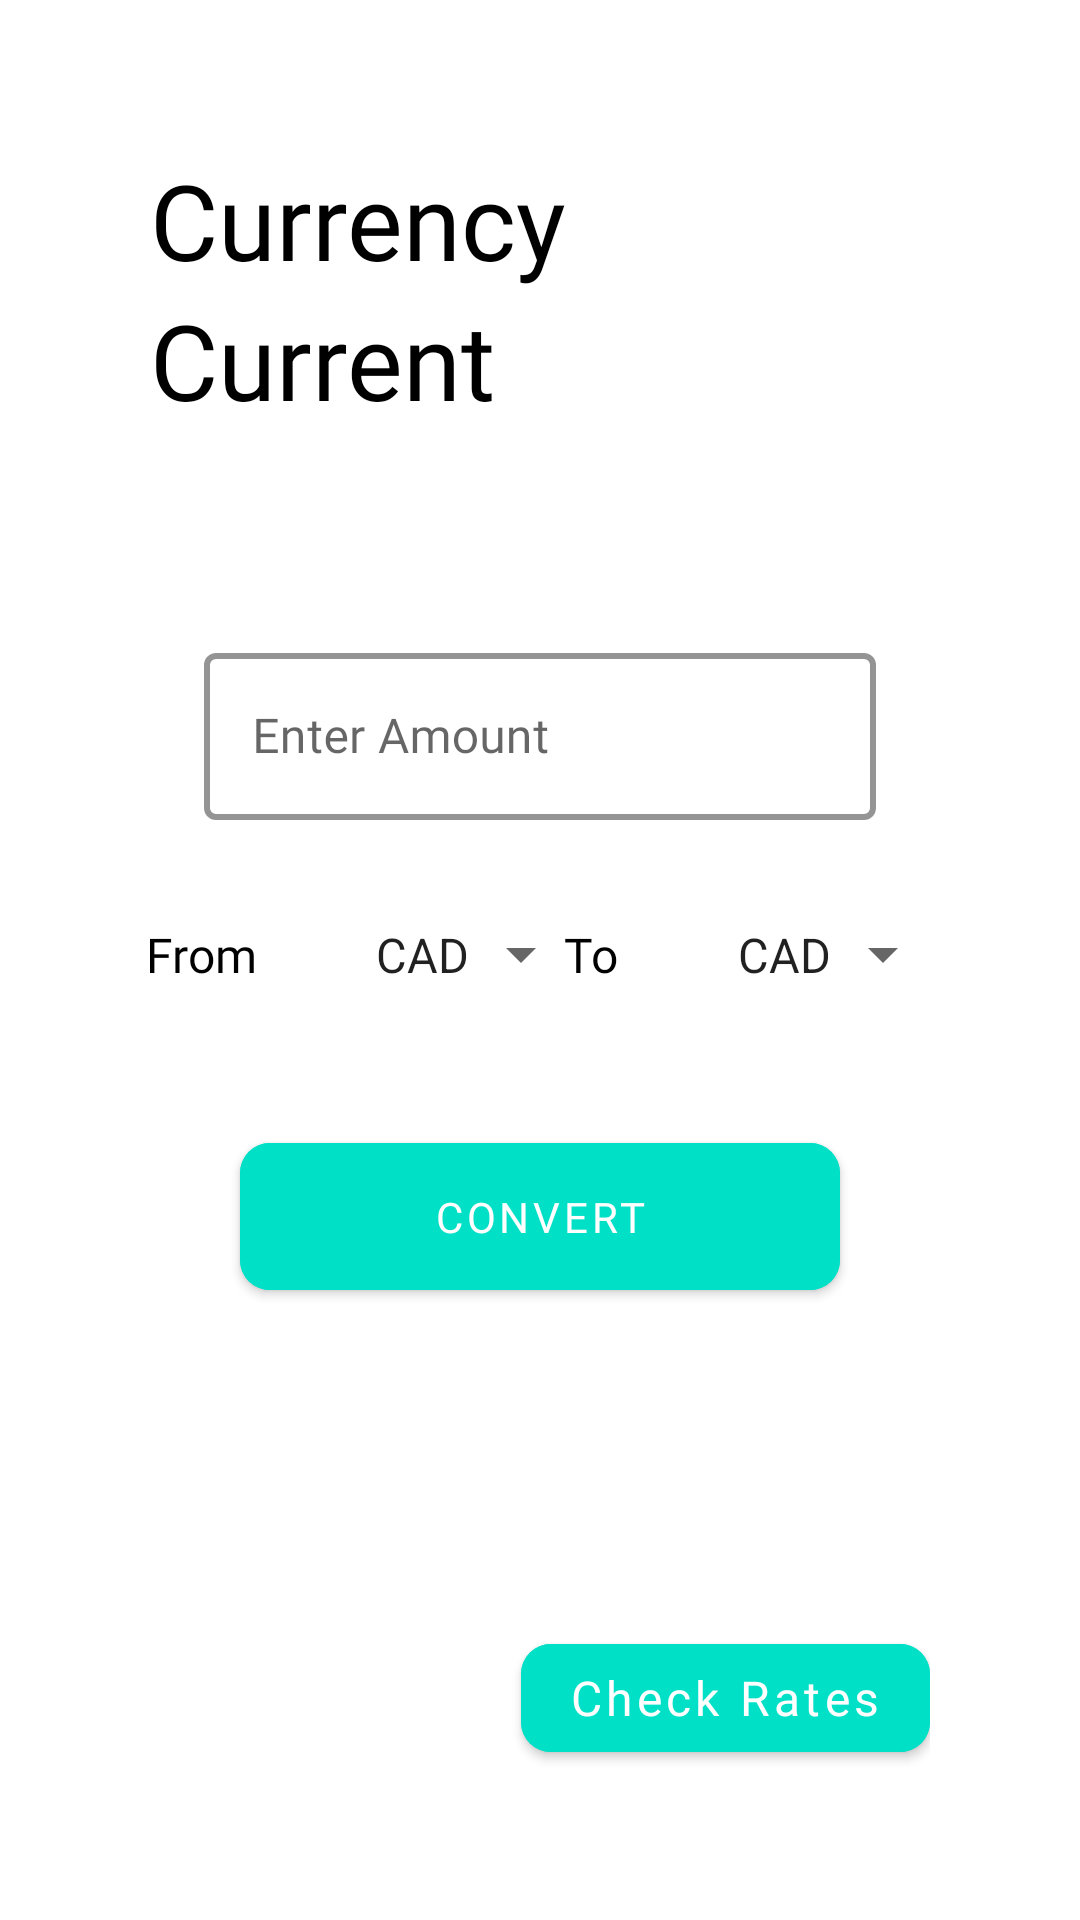

Produce the Android XML layout that renders to this screen, including the resource entries it uses.
<!-- AndroidManifest.xml: application theme Theme.CurrencyConvert -->
<!-- res/layout/activity_main.xml -->
<?xml version="1.0" encoding="utf-8"?>
<androidx.constraintlayout.widget.ConstraintLayout xmlns:android="http://schemas.android.com/apk/res/android"
    xmlns:app="http://schemas.android.com/apk/res-auto"
    xmlns:tools="http://schemas.android.com/tools"
    android:layout_width="match_parent"
    android:layout_height="match_parent"
    tools:context=".ui.MainActivity"
    android:padding="50dp">

    <ProgressBar
        android:id="@+id/progressBar"
        android:layout_width="wrap_content"
        android:layout_height="wrap_content"
        app:layout_constraintLeft_toLeftOf="parent"
        app:layout_constraintRight_toRightOf="parent"
        app:layout_constraintTop_toTopOf="parent"
        app:layout_constraintBottom_toBottomOf="parent"
        android:visibility="gone"/>

    <androidx.constraintlayout.widget.Guideline
        android:id="@+id/guidelineHorizontal"
        android:layout_width="wrap_content"
        android:layout_height="wrap_content"
        android:orientation="horizontal"
        app:layout_constraintGuide_percent="0.23" />


    <androidx.constraintlayout.widget.Guideline
        android:id="@+id/guidelineVertical"
        android:layout_width="wrap_content"
        android:layout_height="wrap_content"
        android:orientation="vertical"
        app:layout_constraintGuide_percent="0.5"/>

    <TextView
        android:id="@+id/tvCurrency"
        android:layout_width="match_parent"
        android:layout_height="wrap_content"
        android:text="Currency"
        android:textSize="35sp"
        android:textColor="@color/black"
        android:fontFamily="@font/montserrat_bold"
        app:layout_constraintLeft_toLeftOf="parent"
        app:layout_constraintBottom_toTopOf="@id/tvCurrent"/>

    <TextView
        android:id="@+id/tvCurrent"
        android:layout_width="match_parent"
        android:layout_height="wrap_content"
        android:text="Current"
        android:textSize="35sp"
        android:fontFamily="@font/montserrat_bold"
        android:textColor="@color/black"
        app:layout_constraintLeft_toLeftOf="parent"
        app:layout_constraintTop_toBottomOf="@id/tvCurrency"/>

    <com.google.android.material.textfield.TextInputLayout
        android:id="@+id/tilAmount"
        style="@style/AmountInputStyle"
        android:layout_width="0dp"
        android:layout_height="wrap_content"
        android:padding="18dp"
        android:layout_marginTop="20dp"
        app:layout_constraintLeft_toLeftOf="parent"
        app:layout_constraintRight_toRightOf="parent"
        app:layout_constraintTop_toBottomOf="@id/guidelineHorizontal">

        <com.google.android.material.textfield.TextInputEditText
            android:id="@+id/etAmount"
            android:layout_width="match_parent"
            android:layout_height="match_parent"
            android:fontFamily="@font/montserrat_regular"
            android:hint="@string/enter_amount"
            android:textColorHint="@color/moss_light"
            android:inputType="numberDecimal" />

    </com.google.android.material.textfield.TextInputLayout>


    <TextView
        android:id="@+id/tvFromCurrency"
        android:layout_width="wrap_content"
        android:layout_height="wrap_content"
        android:text="From"
        android:fontFamily="@font/montserrat_light"
        android:textColor="@color/black"
        android:textSize="16sp"
        android:padding="16dp"
        app:layout_constraintLeft_toLeftOf="parent"
        app:layout_constraintRight_toLeftOf="@id/spFromCurrency"
        app:layout_constraintTop_toBottomOf="@id/tilAmount" />

    <Spinner
        android:id="@+id/spFromCurrency"
        android:layout_width="wrap_content"
        android:layout_height="wrap_content"
        android:entries="@array/currency_codes"
        android:padding="16dp"
        app:layout_constraintLeft_toRightOf="@id/tvFromCurrency"
        app:layout_constraintRight_toLeftOf="@id/guidelineVertical"
        app:layout_constraintTop_toBottomOf="@id/tilAmount" />

    <TextView
        android:id="@+id/tvToCurrency"
        android:layout_width="wrap_content"
        android:layout_height="wrap_content"
        android:text="@string/to"
        android:fontFamily="@font/montserrat_light"
        android:textColor="@color/black"
        android:textSize="16sp"
        android:padding="16dp"
        app:layout_constraintTop_toBottomOf="@id/tilAmount"
        app:layout_constraintLeft_toRightOf="@id/guidelineVertical"
        app:layout_constraintRight_toLeftOf="@id/spToCurrency"/>

    <Spinner
        android:id="@+id/spToCurrency"
        android:layout_width="wrap_content"
        android:layout_height="wrap_content"
        android:entries="@array/currency_codes"
        android:padding="16dp"
        app:layout_constraintTop_toBottomOf="@id/tilAmount"
        app:layout_constraintLeft_toRightOf="@id/tvToCurrency"
        app:layout_constraintRight_toRightOf="parent"/>

    <com.google.android.material.button.MaterialButton
        android:id="@+id/btnConvert"
        android:layout_width="0dp"
        android:layout_height="wrap_content"
        android:layout_margin="30dp"
        android:padding="15dp"
        android:text="@string/convert"
        android:backgroundTint="@color/moss_light"
        android:fontFamily="@font/montserrat_semibold"
        app:layout_constraintLeft_toLeftOf="parent"
        app:layout_constraintRight_toRightOf="parent"
        app:layout_constraintTop_toBottomOf="@id/spFromCurrency"
        app:cornerRadius="10dp"/>

    <androidx.cardview.widget.CardView
        android:id="@+id/cvResult"
        android:layout_width="match_parent"
        android:layout_height="wrap_content"
        app:cardBackgroundColor="@color/moss_light"
        app:cardCornerRadius="25dp"
        app:cardElevation="5dp"
        app:layout_constraintTop_toBottomOf="@id/btnConvert"
        app:layout_constraintLeft_toLeftOf="parent"
        app:layout_constraintRight_toRightOf="parent"
        android:layout_marginTop="30dp"
        android:visibility="invisible">

        <LinearLayout
            android:id="@+id/llResult"
            android:layout_width="match_parent"
            android:layout_height="wrap_content"
            android:orientation="vertical"
            android:layout_gravity="center_vertical"
            android:padding="10dp">

            <TextView
                android:id="@+id/tvFromCurrencyResult"
                android:layout_width="match_parent"
                android:layout_height="wrap_content"
                tools:text="1 INR"
                tools:textSize="30sp"
                android:fontFamily="@font/montserrat_regular"
                android:gravity="center"/>

            <ImageView
                android:layout_width="50dp"
                android:layout_height="50dp"
                android:src="@drawable/ic_repeatbutton"
                android:layout_gravity="center"/>

            <TextView
                android:id="@+id/tvToCurrencyResult"
                android:layout_width="match_parent"
                android:layout_height="wrap_content"
                tools:text="72 USD"
                tools:textSize="30sp"
                android:fontFamily="@font/montserrat_regular"
                android:gravity="center"/>

        </LinearLayout>

    </androidx.cardview.widget.CardView>

    <com.google.android.material.button.MaterialButton
        android:id="@+id/btnSeeRates"
        android:layout_width="wrap_content"
        android:layout_height="wrap_content"
        android:text="@string/see_rates"
        android:textAllCaps="false"
        android:backgroundTint="@color/moss_light"
        android:textSize="16sp"
        app:cornerRadius="10dp"
        android:fontFamily="@font/montserrat_semibold"
        app:layout_constraintRight_toRightOf="parent"
        app:layout_constraintBottom_toBottomOf="parent"/>

</androidx.constraintlayout.widget.ConstraintLayout>
<!-- resources referenced by this layout -->
<resources>
  <string-array name="currency_codes">
          <item>CAD</item>
          <item>EUR</item>
          <item>HKD</item>
          <item>ISK</item>
          <item>PHP</item>
          <item>DKK</item>
          <item>HUF</item>
          <item>CZK</item>
          <item>AUD</item>
          <item>RON</item>
          <item>SEK</item>
          <item>IDR</item>
          <item>INR</item>
          <item>BRL</item>
          <item>RUB</item>
          <item>HRK</item>
          <item>JPY</item>
          <item>THB</item>
          <item>CHF</item>
          <item>SGD</item>
          <item>PLN</item>
          <item>BGN</item>
          <item>CNY</item>
          <item>NOK</item>
          <item>NZD</item>
          <item>ZAR</item>
          <item>USD</item>
          <item>MXN</item>
          <item>ILS</item>
          <item>GBP</item>
          <item>KRW</item>
          <item>MYR</item>
      </string-array>
  <color name="black">#FF000000</color>
  <color name="moss_light">#00E0C7</color>
  <!-- drawable ic_repeatbutton (drawable) -->
  <vector android:height="200dp" android:viewportHeight="456.559"
      android:viewportWidth="456.559" android:width="200dp" xmlns:android="http://schemas.android.com/apk/res/android">
      <path android:fillColor="#FFFF" android:pathData="M351.79,151.874c-3.434,0 -6.875,-1.308 -9.498,-3.931c-5.238,-5.245 -5.238,-13.75 0,-18.995l53.02,-53.006l-53.02,-53.013c-5.238,-5.245 -5.238,-13.75 0,-18.995c5.245,-5.245 13.75,-5.245 18.995,0l62.511,62.511c2.518,2.518 3.931,5.938 3.931,9.498c0,3.56 -1.413,6.98 -3.931,9.498l-62.511,62.504C358.665,150.566 355.224,151.874 351.79,151.874z"/>
      <path android:fillColor="#FFFF" android:pathData="M42.958,227.428c-7.413,0 -13.428,-6.015 -13.428,-13.428v-80.932c0,-38.907 31.647,-70.554 70.554,-70.554h314.218c7.413,0 13.428,6.015 13.428,13.428c0,7.413 -6.015,13.428 -13.428,13.428H100.083c-24.094,0 -43.697,19.604 -43.697,43.697V214C56.386,221.414 50.371,227.428 42.958,227.428z"/>
      <path android:fillColor="#FFFF" android:pathData="M357.162,394.049H42.258c-7.413,0 -13.428,-6.015 -13.428,-13.428s6.015,-13.428 13.428,-13.428h314.903c24.101,0 43.704,-19.604 43.704,-43.697v-82.534c0,-7.413 6.015,-13.428 13.428,-13.428c7.413,0 13.428,6.015 13.428,13.428v82.534C427.722,362.402 396.068,394.049 357.162,394.049z"/>
      <path android:fillColor="#FFFF" android:pathData="M104.769,456.559c-3.434,0 -6.875,-1.308 -9.498,-3.931l-62.511,-62.511c-2.518,-2.518 -3.931,-5.938 -3.931,-9.498s1.413,-6.98 3.931,-9.498l62.511,-62.504c5.245,-5.245 13.75,-5.245 18.995,0c5.238,5.245 5.238,13.75 0,18.995l-53.02,53.006l53.02,53.013c5.238,5.245 5.238,13.75 0,18.995C111.644,455.252 108.203,456.559 104.769,456.559z"/>
  </vector>
  <string name="convert">Convert</string>
  <string name="enter_amount">Enter Amount</string>
  <string name="see_rates">Check Rates</string>
  <string name="to">To</string>
  <style name="AmountInputStyle" parent="Widget.MaterialComponents.TextInputLayout.OutlinedBox">
          <item name="boxStrokeColor">@color/moss_light</item>
          <item name="boxStrokeWidth">2dp</item>
      </style>
  <style name="Theme.CurrencyConvert" parent="Theme.MaterialComponents.DayNight.NoActionBar">
          
          <item name="colorPrimary">@color/moss_medium</item>
          <item name="colorPrimaryVariant">@color/moss_dark</item>
          <item name="colorOnPrimary">@color/white</item>
          
          <item name="colorSecondary">@color/moss_light</item>
          <item name="colorSecondaryVariant">@color/moss_dark</item>
          <item name="colorOnSecondary">@color/black</item>
          
          <item name="android:statusBarColor" tools:targetApi="l">?attr/colorPrimaryVariant</item>
          
      </style>
  <color name="moss_medium">#009394</color>
  <color name="moss_dark">#006270</color>
  <color name="white">#FFFFFFFF</color>
</resources>
